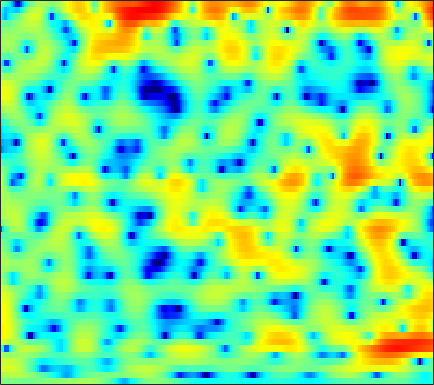

Data behind this chart, as committed beside it:
-0.3969, -0.24896, -0.11921, -0.057945, -0.056906, -0.091663, -0.18653, -0.28008, -0.42152, -0.55376, -0.65704, -0.70255, -0.71617, -0.68037, -0.62205, -0.50752, -0.36447, -0.24267, -0.083032, 0.064582, 0.19558, 0.27942, 0.37646, 0.46315
1.538, 1.894, 2.258, 2.506, 2.62, 2.684, 2.655, 2.579, 2.409, 2.173, 1.879, 1.623, 1.239, 0.8181, 0.478, 0.001948, -0.4981, -0.8861, -1.418, -1.965, -2.535, -2.986, -3.621, -4.331
3.828, 4.015, 4.175, 4.228, 4.196, 4.057, 3.801, 3.53, 3.061, 2.463, 1.715, 1.048, -0.008203, -1.28, -2.396, -4.154, -6.275, -8.109, -10.75, -12.91, -13.17, -12.26, -10.74, -9.526
3.748, 3.761, 3.722, 3.629, 3.524, 3.329, 3.067, 2.82, 2.416, 1.913, 1.292, 0.7399, -0.1206, -1.125, -1.972, -3.205, -4.485, -5.412, -6.432, -7.015, -7.085, -6.857, -6.356, -5.788
2.05, 1.625, 1.186, 0.9495, 0.9144, 1.017, 1.208, 1.361, 1.528, 1.606, 1.578, 1.483, 1.271, 0.9707, 0.6914, 0.267, -0.1894, -0.5417, -0.9911, -1.41, -1.786, -2.034, -2.317, -2.546
-1.214, -4.876, -14.69, -14.05, -6.982, -2.568, -0.1108, 1.076, 2.123, 2.75, 3.081, 3.183, 3.181, 3.058, 2.911, 2.634, 2.29, 1.996, 1.544, 1.016, 0.3708, -0.2045, -1.136, -2.296
4.829, 4.066, 3.228, 2.716, 2.519, 2.413, 2.324, 2.188, 1.852, 1.315, 0.6094, 0.0112, -0.7623, -1.395, -1.694, -1.836, -1.765, -1.682, -1.619, -1.682, -1.93, -2.269, -2.927, -3.779
6.856, 6.45, 5.837, 5.147, 4.558, 3.657, 2.573, 1.61, 0.0522, -1.943, -4.594, -7.282, -12.71, -26.55, -21.88, -13.06, -9.469, -7.928, -6.726, -6.157, -5.998, -6.059, -6.273, -6.504
6.835, 6.524, 5.979, 5.29, 4.681, 3.74, 2.648, 1.734, 0.3842, -1.083, -2.623, -3.781, -5.202, -6.257, -6.719, -6.95, -6.999, -7.082, -7.365, -7.949, -8.928, -10, -12.17, -15.42
6.468, 6.163, 5.612, 4.915, 4.306, 3.384, 2.355, 1.524, 0.3848, -0.7511, -1.817, -2.549, -3.383, -4.061, -4.463, -4.886, -5.26, -5.545, -5.95, -6.485, -7.2, -7.84, -8.846, -9.783
6.547, 6.195, 5.556, 4.72, 3.963, 2.779, 1.401, 0.2461, -1.426, -3.172, -4.783, -5.728, -6.459, -6.544, -6.319, -5.845, -5.332, -4.98, -4.593, -4.331, -4.191, -4.119, -4.047, -3.961
6.544, 6.187, 5.514, 4.594, 3.73, 2.319, 0.5697, -1.025, -3.667, -7.235, -12.61, -20.06, -22.86, -13.59, -10.46, -7.87, -6.16, -5.202, -4.213, -3.44, -2.812, -2.41, -1.948, -1.589
5.831, 5.531, 4.953, 4.176, 3.459, 2.333, 1.009, -0.09923, -1.706, -3.396, -4.977, -5.918, -6.692, -6.947, -6.879, -6.605, -6.213, -5.864, -5.31, -4.624, -3.787, -3.146, -2.329, -1.617
5.148, 4.854, 4.328, 3.684, 3.139, 2.329, 1.457, 0.7766, -0.1442, -1.092, -2.082, -2.838, -3.889, -5.06, -6.075, -7.682, -9.591, -10.99, -11.6, -9.912, -7.369, -5.595, -3.643, -2.099
4.192, 3.687, 2.882, 2.005, 1.361, 0.6155, 0.06387, -0.2403, -0.5316, -0.8024, -1.143, -1.525, -2.221, -3.2, -4.189, -5.921, -8.173, -9.955, -11.11, -9.25, -6.331, -4.438, -2.382, -0.7918
2.346, 1.318, -0.5089, -2.939, -5.101, -7.574, -7.463, -5.944, -3.88, -2.343, -1.344, -0.8906, -0.6204, -0.6423, -0.7922, -1.101, -1.428, -1.606, -1.622, -1.354, -0.8628, -0.3868, 0.3354, 1.056
1.409, 0.5034, -1.126, -3.323, -5.281, -7.415, -7.118, -5.613, -3.435, -1.749, -0.5805, 0.04958, 0.5884, 0.8346, 0.8813, 0.7958, 0.5868, 0.3797, 0.1166, -0.1193, -0.2919, -0.2994, -0.1455, 0.1982
1.801, 1.59, 1.178, 0.6786, 0.3253, 0.01732, -0.03849, 0.07132, 0.3695, 0.7753, 1.144, 1.355, 1.522, 1.525, 1.4, 1.048, 0.4589, -0.1537, -1.26, -2.662, -4.275, -5.419, -6.178, -5.439
2.082, 2.08, 1.914, 1.666, 1.465, 1.218, 1.041, 0.9927, 1.01, 1.11, 1.271, 1.375, 1.455, 1.429, 1.295, 0.9113, 0.255, -0.4641, -1.866, -3.852, -6.819, -9.894, -13.42, -10.33
1.961, 1.661, 1.092, 0.3854, -0.1996, -0.9952, -1.642, -1.91, -1.912, -1.56, -0.9668, -0.4751, 0.1126, 0.5394, 0.7389, 0.8358, 0.7144, 0.4953, 0.07578, -0.4981, -1.099, -1.423, -1.589, -1.363
1.373, 0.6803, -0.4621, -2.009, -3.502, -6.12, -9.764, -12.67, -12.07, -8.138, -5.111, -3.466, -1.84, -0.7151, -0.1037, 0.4733, 0.8331, 1.001, 1.156, 1.226, 1.323, 1.388, 1.508, 1.689
0.2972, -0.3443, -1.277, -2.438, -3.51, -5.264, -7.242, -8.286, -8.059, -6.396, -4.488, -3.304, -2.118, -1.252, -0.786, -0.3505, -0.004016, 0.2145, 0.4825, 0.8167, 1.188, 1.463, 1.847, 2.203
-2.728, -2.616, -2.14, -1.626, -1.392, -1.257, -1.201, -1.214, -1.145, -1.028, -0.9483, -0.9284, -1.052, -1.345, -1.664, -2.111, -2.458, -2.546, -2.37, -1.809, -1.045, -0.3587, 0.5916, 1.46
-14.45, -7.565, -3.203, -0.7804, 0.3875, 1.389, 1.929, 2.104, 2.06, 1.754, 1.127, 0.4298, -0.8076, -2.553, -4.22, -6.973, -10.25, -12.15, -11.79, -9.38, -6.725, -4.864, -2.619, -0.6698
-0.83, -0.3476, 0.6203, 1.594, 2.187, 2.767, 3.026, 3.052, 2.79, 2.208, 1.282, 0.3083, -1.409, -3.724, -5.92, -9.683, -14.41, -17.55, -19.28, -18.77, -16.13, -12.54, -8.148, -4.63
1.592, 1.927, 2.359, 2.73, 2.943, 3.106, 3.099, 2.968, 2.618, 2.017, 1.182, 0.3734, -0.9551, -2.562, -3.974, -6.066, -8.418, -10.21, -12.82, -15.07, -14.54, -12.01, -8.416, -5.429
1.613, 1.985, 2.337, 2.552, 2.645, 2.656, 2.571, 2.411, 2.108, 1.683, 1.12, 0.6191, -0.1578, -1.043, -1.755, -2.744, -3.707, -4.361, -5.006, -5.296, -5.178, -4.75, -3.962, -3.02
1.683, 1.837, 1.922, 1.906, 1.839, 1.712, 1.542, 1.408, 1.195, 0.9727, 0.7124, 0.4995, 0.1789, -0.1767, -0.4545, -0.8291, -1.173, -1.426, -1.66, -1.804, -1.806, -1.754, -1.595, -1.386
2.318, 1.996, 1.504, 0.9858, 0.6044, 0.1874, -0.1395, -0.2694, -0.3513, -0.3232, -0.2249, -0.1304, 0.005544, 0.1205, 0.1686, 0.1812, 0.1415, 0.06809, -0.06023, -0.2186, -0.3392, -0.4386, -0.4935, -0.5138
3.235, 2.181, 0.631, -0.977, -2.064, -3.163, -3.688, -3.726, -3.393, -2.829, -2.065, -1.454, -0.6084, 0.153, 0.6099, 1.046, 1.227, 1.25, 1.015, 0.599, 0.04461, -0.3483, -0.7404, -0.813
4.15, 2.244, -1.021, -5.365, -9.773, -15.61, -13.36, -11.33, -9.853, -8.571, -6.59, -4.654, -2.204, -0.2125, 0.9438, 1.996, 2.513, 2.529, 2.085, 0.996, -0.8941, -2.942, -6.439, -7.501
3.577, 1.774, -1.031, -4.366, -6.961, -9.822, -11.3, -12.3, -15.21, -21.04, -14.34, -9.058, -4.441, -1.44, 0.1579, 1.585, 2.383, 2.545, 2.307, 1.446, -0.04649, -1.621, -3.75, -4.266
1.378, 0.3124, -1.149, -2.585, -3.611, -4.785, -5.755, -6.249, -6.601, -6.321, -5.356, -4.219, -2.579, -1.02, -0.02098, 1.033, 1.746, 2.067, 2.182, 2.039, 1.684, 1.387, 1.026, 0.8731
-1.747, -2.204, -2.729, -3.178, -3.454, -3.72, -3.803, -3.753, -3.49, -3.024, -2.301, -1.669, -0.7452, 0.1823, 0.8248, 1.569, 2.12, 2.435, 2.656, 2.702, 2.587, 2.433, 2.115, 1.73
-6.757, -6.422, -5.928, -5.539, -5.266, -4.95, -4.539, -4.166, -3.497, -2.66, -1.7, -0.9511, 0.06126, 1.014, 1.652, 2.373, 2.928, 3.201, 3.431, 3.45, 3.289, 3.022, 2.528, 1.833
-13.54, -11.2, -9.355, -8.414, -8.121, -8.015, -7.972, -7.622, -6.52, -4.792, -2.941, -1.588, 0.0029, 1.341, 2.177, 3.067, 3.718, 4.04, 4.261, 4.241, 3.97, 3.597, 2.866, 1.849
-10.84, -9.973, -9.186, -9.109, -9.708, -11.68, -16.48, -25.09, -15.9, -8.79, -4.619, -2.403, -0.1492, 1.51, 2.478, 3.454, 4.127, 4.478, 4.703, 4.697, 4.424, 4.051, 3.244, 2.065
-8.451, -7.822, -7.254, -7.009, -7.067, -7.499, -7.884, -7.83, -6.723, -4.776, -2.757, -1.391, 0.1046, 1.261, 1.923, 2.594, 3.065, 3.303, 3.522, 3.604, 3.552, 3.386, 2.984, 2.304
-8.066, -6.789, -5.457, -4.484, -3.922, -3.345, -2.845, -2.457, -1.906, -1.341, -0.7611, -0.3852, -0.02075, 0.186, 0.2278, 0.1902, 0.1192, 0.0975, 0.2276, 0.5313, 0.9663, 1.297, 1.693, 1.942
-6.186, -4.712, -3.134, -1.982, -1.318, -0.6491, -0.2108, 0.01472, 0.181, 0.1915, 0.04612, -0.2051, -0.7346, -1.542, -2.37, -3.786, -5.471, -6.629, -7.074, -5.716, -3.6, -2.106, -0.4178, 0.8953
-2.699, -1.674, -0.5654, 0.2536, 0.6892, 1.048, 1.165, 1.113, 0.8563, 0.425, -0.2223, -0.8438, -1.874, -3.216, -4.501, -6.786, -10.25, -14.03, -17.63, -11.69, -7.024, -4.55, -2.128, -0.3021
0.7177, 1.261, 1.794, 2.116, 2.2, 2.102, 1.778, 1.371, 0.6297, -0.3192, -1.423, -2.3, -3.489, -4.612, -5.395, -6.302, -7.03, -7.291, -7.125, -6.273, -4.987, -3.889, -2.469, -1.139
3.7, 3.87, 3.952, 3.836, 3.606, 3.085, 2.29, 1.492, 0.135, -1.599, -3.682, -5.405, -7.581, -8.855, -8.931, -8.323, -7.485, -6.935, -6.245, -5.605, -4.948, -4.413, -3.599, -2.663
5.539, 5.49, 5.302, 4.941, 4.54, 3.804, 2.778, 1.785, 0.09856, -2.163, -5.288, -8.551, -15.67, -24.57, -16.07, -11.05, -8.677, -7.728, -7.184, -7.217, -7.616, -7.986, -8.042, -7.208
5.652, 5.517, 5.244, 4.857, 4.476, 3.826, 2.989, 2.223, 0.9932, -0.4885, -2.176, -3.512, -5.115, -6.112, -6.339, -6.247, -6.164, -6.264, -6.891, -8.254, -10.8, -14.12, -25.66, -19.33
4.342, 4.183, 3.936, 3.658, 3.426, 3.07, 2.655, 2.291, 1.714, 1.071, 0.3684, -0.1689, -0.8429, -1.44, -1.83, -2.321, -2.839, -3.324, -4.128, -5.173, -6.426, -7.373, -8.139, -7.943
1.999, 1.715, 1.426, 1.284, 1.289, 1.405, 1.563, 1.66, 1.734, 1.717, 1.61, 1.492, 1.283, 1.028, 0.8027, 0.4676, 0.08158, -0.2715, -0.7986, -1.403, -2.015, -2.465, -2.977, -3.353
-1.577, -2.665, -3.796, -3.84, -3.109, -1.724, -0.4243, 0.3717, 1.191, 1.737, 2.098, 2.271, 2.406, 2.465, 2.465, 2.409, 2.272, 2.125, 1.834, 1.443, 0.9435, 0.5032, -0.226, -1.096
-4.432, -7.62, -16.3, -16.18, -9.106, -4.519, -1.926, -0.6727, 0.425, 1.088, 1.502, 1.729, 1.994, 2.274, 2.515, 2.815, 3.048, 3.163, 3.183, 3.032, 2.666, 2.258, 1.472, 0.3758
-1.136, -1.883, -2.665, -2.753, -2.342, -1.512, -0.7913, -0.4794, -0.4032, -0.6688, -1.151, -1.484, -1.538, -0.9688, -0.2132, 0.9058, 1.913, 2.511, 3.045, 3.271, 3.188, 2.934, 2.362, 1.502
1.338, 1.277, 1.168, 1.069, 0.9836, 0.8134, 0.4366, -0.05032, -1.121, -2.932, -5.969, -9.753, -16.69, -9.914, -5.658, -2.075, 0.1889, 1.319, 2.321, 2.852, 3.018, 2.911, 2.521, 1.893
1.575, 1.748, 1.876, 1.873, 1.781, 1.506, 1.04, 0.536, -0.3956, -1.696, -3.287, -4.497, -5.268, -4.408, -3.087, -1.281, 0.1564, 0.9772, 1.707, 2.082, 2.139, 2.002, 1.575, 0.9224
0.7491, 1.029, 1.267, 1.383, 1.409, 1.353, 1.216, 1.038, 0.7225, 0.3811, 0.04025, -0.1262, -0.1648, 0.04278, 0.2919, 0.697, 1.071, 1.282, 1.392, 1.302, 0.9809, 0.6215, -0.01835, -0.8591
0.01989, 0.1642, 0.2964, 0.4376, 0.5559, 0.7477, 0.9285, 1.053, 1.199, 1.344, 1.484, 1.607, 1.751, 1.887, 1.973, 2.018, 1.968, 1.803, 1.443, 0.8796, 0.1391, -0.5335, -1.517, -2.576
-1.005, -1.466, -1.739, -1.587, -1.277, -0.7177, -0.1302, 0.3304, 0.9346, 1.484, 2.036, 2.395, 2.811, 3.097, 3.241, 3.261, 3.039, 2.688, 1.962, 0.8985, -0.472, -1.681, -3.411, -4.841
-4.609, -7.851, -9.768, -7.359, -5.461, -3.746, -2.545, -1.819, -0.8957, 0.1068, 1.167, 1.936, 2.903, 3.683, 4.072, 4.337, 4.23, 3.924, 3.081, 1.681, -0.5051, -2.905, -7.767, -17.06
-3.806, -6.923, -9.17, -8.48, -7.782, -7.659, -8.251, -8.835, -8.582, -6.568, -4.037, -2.203, -0.1572, 1.47, 2.362, 3.179, 3.579, 3.585, 3.196, 2.348, 1.049, -0.1981, -2.034, -3.321
0.3217, -1.284, -3.293, -5.344, -7.028, -9.75, -13.86, -18.34, -22.22, -15, -10.09, -7.332, -4.375, -2.114, -0.7163, 0.6625, 1.592, 1.957, 2.127, 1.959, 1.562, 1.227, 0.78, 0.5107
